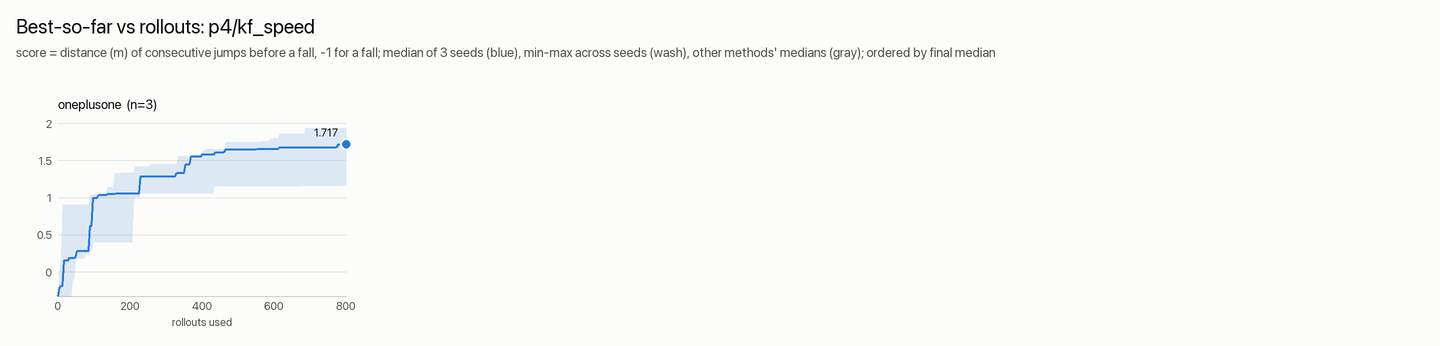

The table this chart was drawn from, first rows:
rollouts, oneplusone_median, oneplusone_min, oneplusone_max
1, -1.854, -1.854, -1.854
5, -0.212, -0.959, 0.041
9, -0.187, -0.742, 0.187
13, -0.187, -0.74, 0.905
17, 0.154, -0.577, 0.905
21, 0.154, -0.577, 0.905
25, 0.154, -0.555, 0.905
29, 0.154, -0.555, 0.905
33, 0.193, -0.456, 0.905
37, 0.193, -0.456, 0.905
41, 0.193, -0.105, 0.905
45, 0.193, -0.088, 0.905
49, 0.194, 0.175, 0.905
53, 0.284, 0.175, 0.905
57, 0.284, 0.175, 0.905
61, 0.284, 0.175, 0.905
65, 0.284, 0.175, 0.905
69, 0.284, 0.175, 0.905
73, 0.284, 0.175, 0.905
77, 0.284, 0.237, 0.905
81, 0.284, 0.237, 0.905
85, 0.284, 0.237, 0.905
89, 0.621, 0.284, 1.038
93, 0.621, 0.284, 1.038
97, 0.999, 0.402, 1.038
101, 0.999, 0.402, 1.038
105, 0.999, 0.402, 1.038
109, 0.999, 0.402, 1.038
113, 1.038, 0.402, 1.053
117, 1.038, 0.402, 1.053
121, 1.038, 0.402, 1.053
125, 1.038, 0.402, 1.053
129, 1.038, 0.402, 1.053
133, 1.038, 0.402, 1.053
138, 1.053, 0.402, 1.141
142, 1.053, 0.402, 1.141
146, 1.053, 0.402, 1.141
150, 1.053, 0.402, 1.141
154, 1.053, 0.402, 1.141
158, 1.053, 0.402, 1.326
162, 1.057, 0.402, 1.326
166, 1.057, 0.402, 1.326
170, 1.057, 0.402, 1.326
174, 1.057, 0.402, 1.326
178, 1.057, 0.402, 1.335
182, 1.057, 0.402, 1.335
186, 1.057, 0.402, 1.335
190, 1.057, 0.402, 1.335
194, 1.057, 0.402, 1.335
198, 1.057, 0.402, 1.335
202, 1.057, 0.402, 1.335
206, 1.057, 0.402, 1.335
210, 1.057, 1.003, 1.335
214, 1.057, 1.003, 1.415
218, 1.057, 1.003, 1.415
222, 1.057, 1.003, 1.415
226, 1.057, 1.003, 1.415
230, 1.285, 1.057, 1.415
234, 1.285, 1.057, 1.415
238, 1.285, 1.057, 1.415
... 140 more rows
